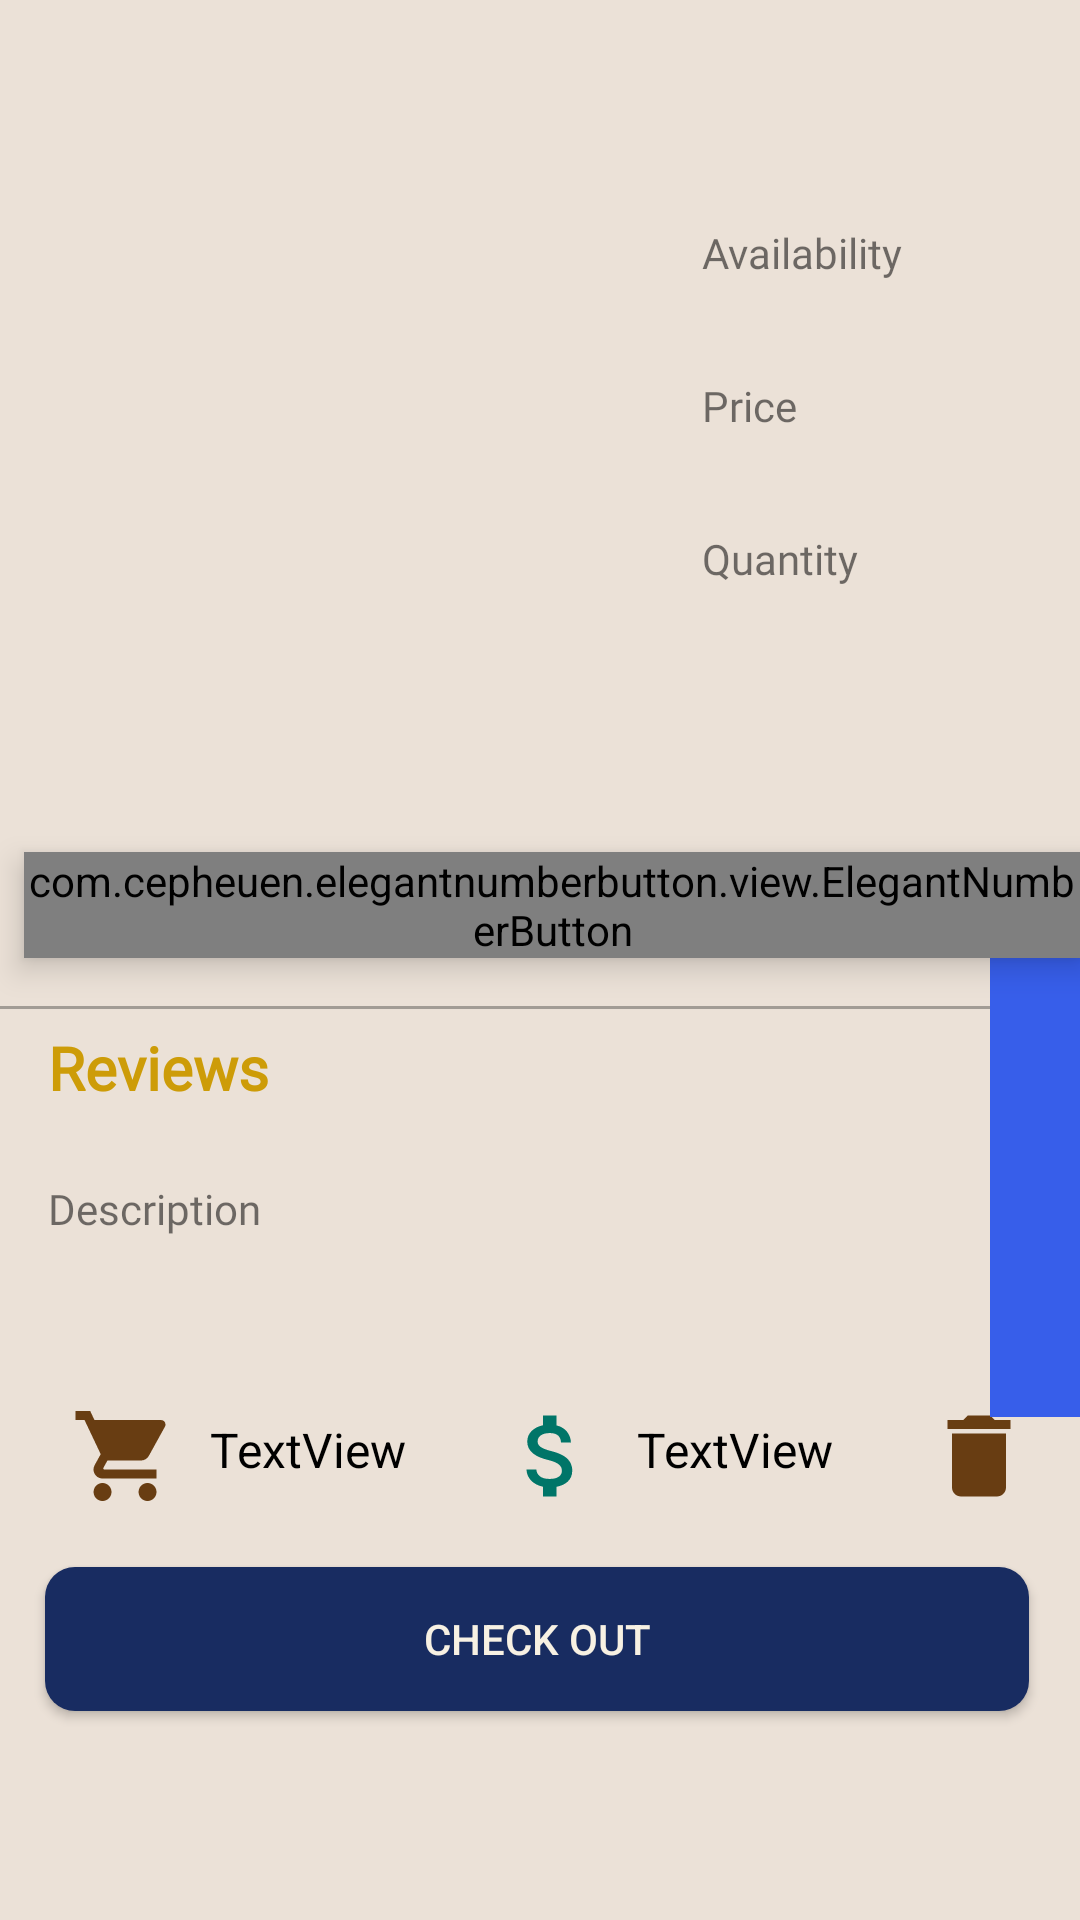

This screen was rendered from an Android layout file. Write that file and the resources it references.
<!-- AndroidManifest.xml: application theme AppTheme -->
<!-- res/layout/activity_product_display.xml -->
<?xml version="1.0" encoding="utf-8"?>
<RelativeLayout xmlns:android="http://schemas.android.com/apk/res/android"
    xmlns:app="http://schemas.android.com/apk/res-auto"
    xmlns:tools="http://schemas.android.com/tools"
    android:layout_width="match_parent"
    android:layout_height="match_parent"
    android:background="@color/tab2"
    tools:context="com.example.project_sda_2022.ProductDisplay">

    <ImageView
        android:id="@+id/productImage"
        android:layout_width="210dp"
        android:layout_height="250dp"
        android:layout_marginLeft="8dp"
        android:layout_marginTop="10dp"
        android:contentDescription="@string/image_desc" />

    <TextView
        android:id="@+id/productNameTxt"
        android:layout_width="wrap_content"
        android:layout_height="wrap_content"
        android:layout_alignTop="@+id/productImage"
        android:layout_alignParentEnd="true"
        android:layout_marginStart="18dp"
        android:layout_marginTop="10dp"
        android:layout_marginEnd="10dp"
        android:layout_marginRight="6dp"
        android:layout_toEndOf="@+id/productImage"
        android:fontFamily="@font/ubuntu_light"
        android:text=""
        android:textAlignment="textStart"
        android:textColor="@color/listText"
        android:textSize="17sp" />


    <Button
        android:id="@+id/addProductBtn"
        android:layout_width="wrap_content"
        android:layout_height="wrap_content"
        android:layout_below="@+id/productImage"
        android:layout_alignParentEnd="true"
        android:layout_marginStart="70dp"
        android:layout_marginTop="24dp"
        android:layout_marginEnd="30dp"
        android:layout_toEndOf="@+id/addQtyBtn"
        android:background="@drawable/btn_selector"
        android:padding="3dp"
        android:paddingTop="7dp"
        android:paddingEnd="7dp"
        android:text="@string/add_product"
        android:textColor="@color/tCustom" />

    <Button
        android:id="@+id/checkoutBtn"
        android:layout_width="match_parent"
        android:layout_height="wrap_content"
        android:layout_below="@+id/cartBtn"
        android:layout_alignParentStart="true"
        android:layout_alignParentEnd="true"
        android:layout_marginStart="15dp"
        android:layout_marginTop="19dp"
        android:layout_marginEnd="17dp"
        android:layout_marginBottom="200dp"
        android:background="@drawable/custom_button"
        android:text="@string/check_out"
        android:textColor="@color/tabTextColor"
        android:visibility="visible" />

    <ImageView
        android:id="@+id/lineSpacer"
        android:layout_width="match_parent"
        android:layout_height="1dp"
        android:layout_below="@+id/addQtyBtn"
        android:layout_marginTop="16dp"
        android:background="@color/border_shade"
        android:contentDescription="@string/border" />

    <TextView
        android:id="@+id/availabilityTxt"
        android:layout_width="wrap_content"
        android:layout_height="wrap_content"
        android:layout_below="@+id/productNameTxt"
        android:layout_marginStart="16dp"
        android:layout_marginTop="32dp"
        android:fontFamily="@font/ubuntu_light"
        android:layout_toEndOf="@+id/productImage"
        android:text="Availability" />

    <com.cepheuen.elegantnumberbutton.view.ElegantNumberButton
        android:id="@+id/addQtyBtn"
        android:layout_width="wrap_content"
        android:layout_height="wrap_content"
        android:layout_below="@+id/productImage"
        android:layout_marginLeft="8dp"
        android:layout_marginTop="24dp"
        android:elevation="6dp"
        android:gravity="center"
        app:finalNumber="15"
        app:initialNumber="1">


    </com.cepheuen.elegantnumberbutton.view.ElegantNumberButton>


    <ImageView
        android:id="@+id/cartBtn"
        android:layout_width="43dp"
        android:layout_height="36dp"
        android:layout_below="@+id/descriptionTxt"
        android:layout_alignParentStart="true"
        android:layout_marginStart="20dp"
        android:layout_marginTop="55dp"
        app:srcCompat="@drawable/ic_baseline_shopping_cart_24" />

    <ImageView
        android:id="@+id/moneyIcon"
        android:layout_width="43dp"
        android:layout_height="36dp"
        android:layout_below="@+id/descriptionTxt"
        android:layout_marginStart="27dp"
        android:layout_marginTop="55dp"
        android:layout_toEndOf="@+id/cartQty"
        app:srcCompat="@drawable/ic_baseline_attach_money_24" />

    <ImageView
        android:id="@+id/deleteIcon"
        android:layout_width="43dp"
        android:layout_height="36dp"
        android:layout_below="@+id/descriptionTxt"
        android:layout_marginStart="27dp"
        android:layout_marginTop="55dp"
        android:layout_toEndOf="@+id/totalMoneyTxt"
        app:srcCompat="@drawable/ic_baseline_delete_24" />

    <TextView
        android:id="@+id/priceTxt"
        android:layout_width="wrap_content"
        android:layout_height="wrap_content"
        android:layout_below="@+id/availabilityTxt"
        android:layout_marginStart="16dp"
        android:fontFamily="@font/ubuntu_light"
        android:layout_marginTop="32dp"
        android:layout_toEndOf="@+id/productImage"
        android:text="Price" />

    <TextView
        android:id="@+id/qtyTxt"
        android:layout_width="wrap_content"
        android:layout_height="wrap_content"
        android:layout_below="@+id/priceTxt"
        android:layout_marginStart="16dp"
        android:fontFamily="@font/ubuntu_light"
        android:layout_marginTop="32dp"
        android:layout_toEndOf="@+id/productImage"
        android:text="Quantity" />

    <TextView
        android:id="@+id/openChat"
        android:layout_width="wrap_content"
        android:layout_height="wrap_content"
        android:layout_below="@+id/addQtyBtn"
        android:layout_alignParentStart="true"
        android:layout_marginStart="16dp"
        android:layout_marginTop="23dp"
        android:fontFamily="@font/ubuntu_light"
        android:text="@string/product_rev"
        android:textColor="@color/tCustom"
        android:textSize="20sp"
        android:textStyle="bold" />

    <TextView
        android:id="@+id/descriptionTxt"
        android:layout_width="wrap_content"
        android:layout_height="wrap_content"
        android:layout_below="@+id/openChat"
        android:layout_alignParentStart="true"
        android:layout_marginStart="16dp"
        android:layout_marginTop="24dp"
        android:fontFamily="@font/ubuntu_light"
        android:text="@string/product_desc" />

    <TextView
        android:id="@+id/cartQty"
        android:layout_width="wrap_content"
        android:layout_height="wrap_content"
        android:layout_below="@+id/descriptionTxt"
        android:layout_marginStart="7dp"
        android:textSize="16sp"
        android:layout_marginTop="60dp"
        android:layout_toEndOf="@+id/cartBtn"
        android:text="TextView"
        android:textColor="@color/listText" />

    <TextView
        android:id="@+id/totalMoneyTxt"
        android:layout_width="wrap_content"
        android:layout_height="wrap_content"
        android:layout_below="@+id/descriptionTxt"
        android:layout_marginStart="7dp"
        android:textSize="16sp"
        android:layout_marginTop="60dp"
        android:layout_toEndOf="@+id/moneyIcon"
        android:text="TextView"
        android:textColor="@color/listText" />

</RelativeLayout>
<!-- resources referenced by this layout -->
<resources>
  <color name="border_shade">#4F000000</color>
  <color name="listText">#000000</color>
  <color name="tCustom">#CD9C08</color>
  <color name="tab2">#EBE1D7</color>
  <color name="tabTextColor">#f7f1e3</color>
  <!-- drawable btn_selector (drawable) -->
  <?xml version="1.0" encoding="utf-8"?>
  <selector xmlns:android="http://schemas.android.com/apk/res/android">
      <item android:state_hovered="true" android:drawable="@color/colorPrimary1"/>
      <item android:state_pressed="true" android:drawable="@color/colorToolbar"/>
      <item android:state_enabled="true" android:drawable="@color/colorPrimary"/>
  
  </selector>
  <!-- drawable custom_button (drawable) -->
  <?xml version="1.0" encoding="utf-8"?>
  <shape xmlns:android="http://schemas.android.com/apk/res/android" android:shape="rectangle">
      <solid android:color="#182C61"/>
      <corners android:radius="10dp"/>
  </shape>
  <!-- drawable ic_baseline_attach_money_24 (drawable) -->
  <vector android:height="24dp" android:tint="@color/tab1"
      android:viewportHeight="24" android:viewportWidth="24"
      android:width="24dp" xmlns:android="http://schemas.android.com/apk/res/android">
      <path android:fillColor="@color/tab1" android:pathData="M11.8,10.9c-2.27,-0.59 -3,-1.2 -3,-2.15 0,-1.09 1.01,-1.85 2.7,-1.85 1.78,0 2.44,0.85 2.5,2.1h2.21c-0.07,-1.72 -1.12,-3.3 -3.21,-3.81V3h-3v2.16c-1.94,0.42 -3.5,1.68 -3.5,3.61 0,2.31 1.91,3.46 4.7,4.13 2.5,0.6 3,1.48 3,2.41 0,0.69 -0.49,1.79 -2.7,1.79 -2.06,0 -2.87,-0.92 -2.98,-2.1h-2.2c0.12,2.19 1.76,3.42 3.68,3.83V21h3v-2.15c1.95,-0.37 3.5,-1.5 3.5,-3.55 0,-2.84 -2.43,-3.81 -4.7,-4.4z"/>
  </vector>
  <!-- drawable ic_baseline_delete_24 (drawable) -->
  <vector android:height="24dp" android:tint="@color/icon"
      android:viewportHeight="24" android:viewportWidth="24"
      android:width="24dp" xmlns:android="http://schemas.android.com/apk/res/android">
      <path android:fillColor="@color/icon" android:pathData="M6,19c0,1.1 0.9,2 2,2h8c1.1,0 2,-0.9 2,-2V7H6v12zM19,4h-3.5l-1,-1h-5l-1,1H5v2h14V4z"/>
  </vector>
  <!-- drawable ic_baseline_shopping_cart_24 (drawable) -->
  <vector android:height="24dp" android:tint="@color/icon"
      android:viewportHeight="24" android:viewportWidth="24"
      android:width="24dp" xmlns:android="http://schemas.android.com/apk/res/android">
      <path android:fillColor="@color/icon" android:pathData="M7,18c-1.1,0 -1.99,0.9 -1.99,2S5.9,22 7,22s2,-0.9 2,-2 -0.9,-2 -2,-2zM1,2v2h2l3.6,7.59 -1.35,2.45c-0.16,0.28 -0.25,0.61 -0.25,0.96 0,1.1 0.9,2 2,2h12v-2L7.42,15c-0.14,0 -0.25,-0.11 -0.25,-0.25l0.03,-0.12 0.9,-1.63h7.45c0.75,0 1.41,-0.41 1.75,-1.03l3.58,-6.49c0.08,-0.14 0.12,-0.31 0.12,-0.48 0,-0.55 -0.45,-1 -1,-1L5.21,4l-0.94,-2L1,2zM17,18c-1.1,0 -1.99,0.9 -1.99,2s0.89,2 1.99,2 2,-0.9 2,-2 -0.9,-2 -2,-2z"/>
  </vector>
  <string name="add_product">Add Product</string>
  <string name="border">border item</string>
  <string name="check_out">Check Out</string>
  <string name="image_desc">image</string>
  <string name="product_desc">Description</string>
  <string name="product_rev">Reviews</string>
  <style name="AppTheme" parent="Theme.AppCompat.Light.NoActionBar">
          
          <item name="colorPrimary">@color/colorPrimary</item>
          <item name="colorPrimaryDark">@color/colorPrimaryDark</item>
          <item name="colorAccent">@color/colorAccent</item>
      </style>
  <color name="colorPrimary1">#6A89F8</color>
  <color name="colorToolbar">#2196F3</color>
  <color name="colorPrimary">#375EEA</color>
  <color name="tab1">#007568</color>
  <color name="icon">#683D12</color>
  <color name="colorPrimaryDark">#C90A998C</color>
  <color name="colorAccent">#E1ED683E</color>
</resources>
